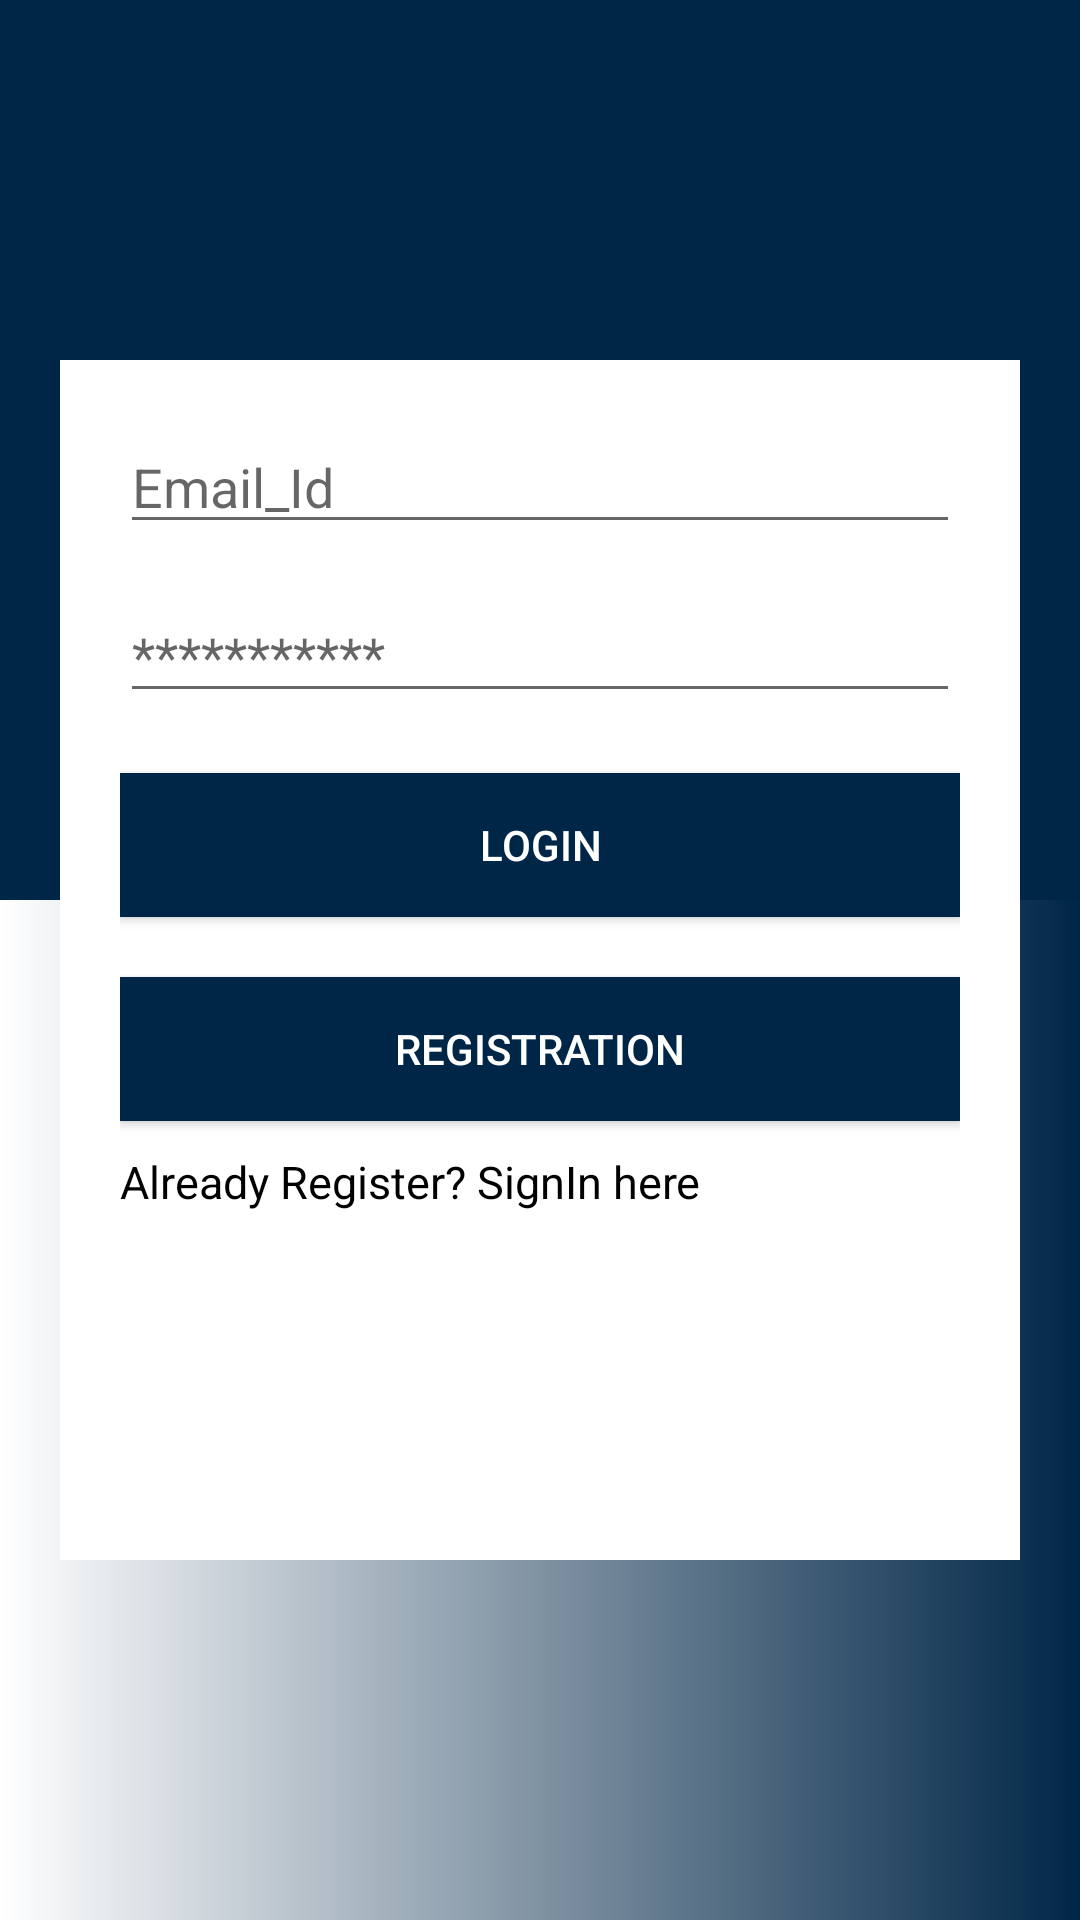

This screen was rendered from an Android layout file. Write that file and the resources it references.
<!-- AndroidManifest.xml: application theme AppTheme -->
<!-- res/layout/activity_login.xml -->
<?xml version="1.0" encoding="utf-8"?>
<RelativeLayout xmlns:android="http://schemas.android.com/apk/res/android"
    xmlns:app="http://schemas.android.com/apk/res-auto"
    xmlns:tools="http://schemas.android.com/tools"
    android:layout_width="match_parent"
    android:orientation="vertical"
    android:background="@drawable/bg1"

    android:layout_height="match_parent"
    tools:context=".Login">

    <LinearLayout
        android:layout_width="match_parent"
        android:layout_height="wrap_content"
        android:orientation="vertical">
        <ImageView
            android:layout_width="match_parent"
            android:layout_height="300dp"
            android:layout_weight="1"
            android:background="@drawable/bg"
            android:contentDescription="@string/todo" />
        <ImageView
            android:layout_width="match_parent"
            android:layout_height="0dp"
            android:layout_weight="1"
            android:contentDescription="@string/todo" />
    </LinearLayout>
    <LinearLayout
        android:id="@+id/LoyoutInput"
        android:layout_marginRight="20dp"
        android:layout_marginLeft="20dp"
        android:layout_centerHorizontal="true"
        android:layout_centerVertical="true"
        android:background="#FFF"
        android:padding="20dp"
        android:orientation="vertical"
        android:layout_width="match_parent"
        android:layout_height="400dp">
        <EditText
            android:drawableLeft="@drawable/ic_person_black_24dp"
            android:id="@+id/email"
            android:hint="@string/email"
            android:layout_width="match_parent"
            android:layout_height="wrap_content"
            android:inputType="textEmailAddress"
            android:ems="10"
            android:drawableStart="@drawable/ic_person_black_24dp" />
        <EditText
            android:drawableLeft="@drawable/ic_lock_black_24dp"
            android:id="@+id/password"
            android:layout_marginTop="15dp"
            android:layout_width="match_parent"
            android:layout_height="wrap_content"
            android:inputType="textPassword"
            android:ems="10"
            android:hint="@string/star"
            android:drawableStart="@drawable/ic_lock_black_24dp" />
        <Button
            android:background="@drawable/bg"
            android:id="@+id/login"
            android:layout_marginTop="20dp"
            android:text="@string/logintext"
            android:textColor="#ffffff"
            android:layout_width="match_parent"
            android:layout_height="wrap_content" />
        <Button
            android:background="@drawable/bg"
            android:id="@+id/signup"
            android:layout_marginTop="20dp"
            android:text="@string/registration"
            android:textColor="#ffffff"
            android:layout_width="match_parent"
            android:layout_height="wrap_content" />



        <TextView
            android:id="@+id/textViewSignUp"
            android:layout_width="200dp"
            android:layout_height="wrap_content"
            android:layout_marginTop="10dp"
            android:text="@string/already_register_signin_here"
            android:textColor="#F000"
            android:textSize="15sp" />



    </LinearLayout>
</RelativeLayout>
<!-- resources referenced by this layout -->
<resources>
  <!-- drawable bg (drawable) -->
  <?xml version="1.0" encoding="utf-8"?>
      <shape xmlns:android="http://schemas.android.com/apk/res/android"
          android:shape="rectangle"
          >
          <gradient
              android:startColor="#002647"
              android:endColor="#002647"
              android:angle="270"/>
  
      </shape>
  <!-- drawable bg1 (drawable) -->
  <?xml version="1.0" encoding="utf-8"?>
  <shape xmlns:android="http://schemas.android.com/apk/res/android"
  android:shape="rectangle">
      <gradient
          android:startColor="#ffffff"
          android:endColor="#002647"/>
  </shape>
  <string name="already_register_signin_here">Already Register? SignIn here</string>
  <string name="email">Email_Id</string>
  <string name="logintext">LOGIN</string>
  <string name="registration">Registration</string>
  <string name="star">***********</string>
  <string name="todo">TODO</string>
  <style name="AppTheme" parent="Theme.AppCompat.Light.DarkActionBar">
          
          <item name="colorPrimary">@color/colorPrimary</item>
          <item name="colorPrimaryDark">@color/colorPrimaryDark</item>
          <item name="colorAccent">@color/colorAccent</item>
      </style>
  <color name="colorPrimary">#002647</color>
  <color name="colorPrimaryDark">#002647</color>
  <color name="colorAccent">#5181e7</color>
</resources>
